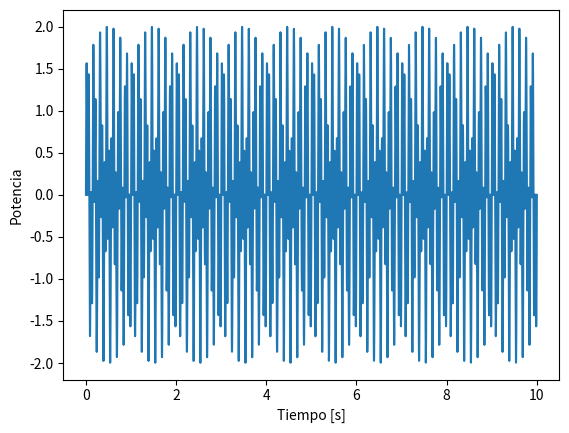
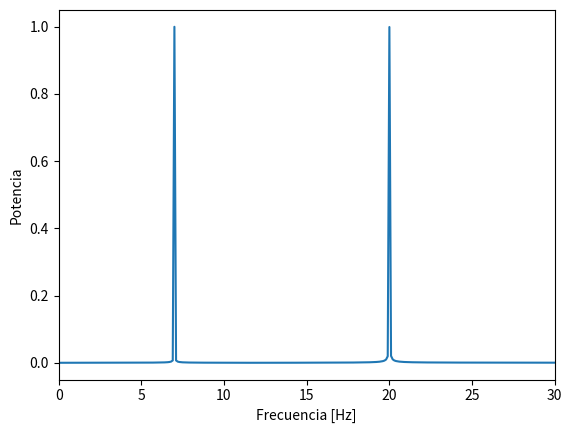

These charts were generated, in order, by the following Python code:
#!/usr/bin/env python3
# -*- coding: utf-8 -*-
"""
Created on Thu Sep 17 17:55:43 2020

[redacted]
"""
import numpy as np
import matplotlib.pyplot as plt
   


#%% Generamos una función de prueba.

# El tiempo está en segundos y la frecuencia en Hertz    
N=10000 # cantidad de pasos
tmax=10 #tiempo máximo
t = np.linspace(0, 10, 10000)

# Calculo paso temporal y frecuencia de sampleo
tstep = tmax/N # paso temporal
fsamp = 1/tstep # frecuencia de sampleo

# Una función de prueba.
f0 = 7
f1 = 20
V = np.sin(2*np.pi*f0*t) + np.sin(2*np.pi*f1*t) 

# Graficamos la función de prueba
plt.figure(1)
plt.clf()
fig, ax = plt.subplots(1,1,num=1)
ax.plot(t, V)
ax.set_ylabel('Potencia')
ax.set_xlabel('Tiempo [s]')



#%% Hacemos la trasnformada de fourier y graficamos.
# Hacer la FFT
fft = np.fft.fft(V)

# Tomamos solo la primera mitad y normalizamos.
fft2 = 2.0/N * np.abs(fft[:N//2])
# Calular el vector de frecuencias.
frecs2 = np.linspace(0, fsamp/2, int(N/2))

# Graficamos la tasnformada de fourier
plt.figure(2)
plt.clf()
fig, ax = plt.subplots(1,1,num=2)
ax.plot(frecs2,np.abs(fft2))
ax.set_xlim([0,30]) # Elijo (restrinjo) el eje horizontal
ax.set_ylabel('Potencia')
ax.set_xlabel('Frecuencia [Hz]')
   

    


























